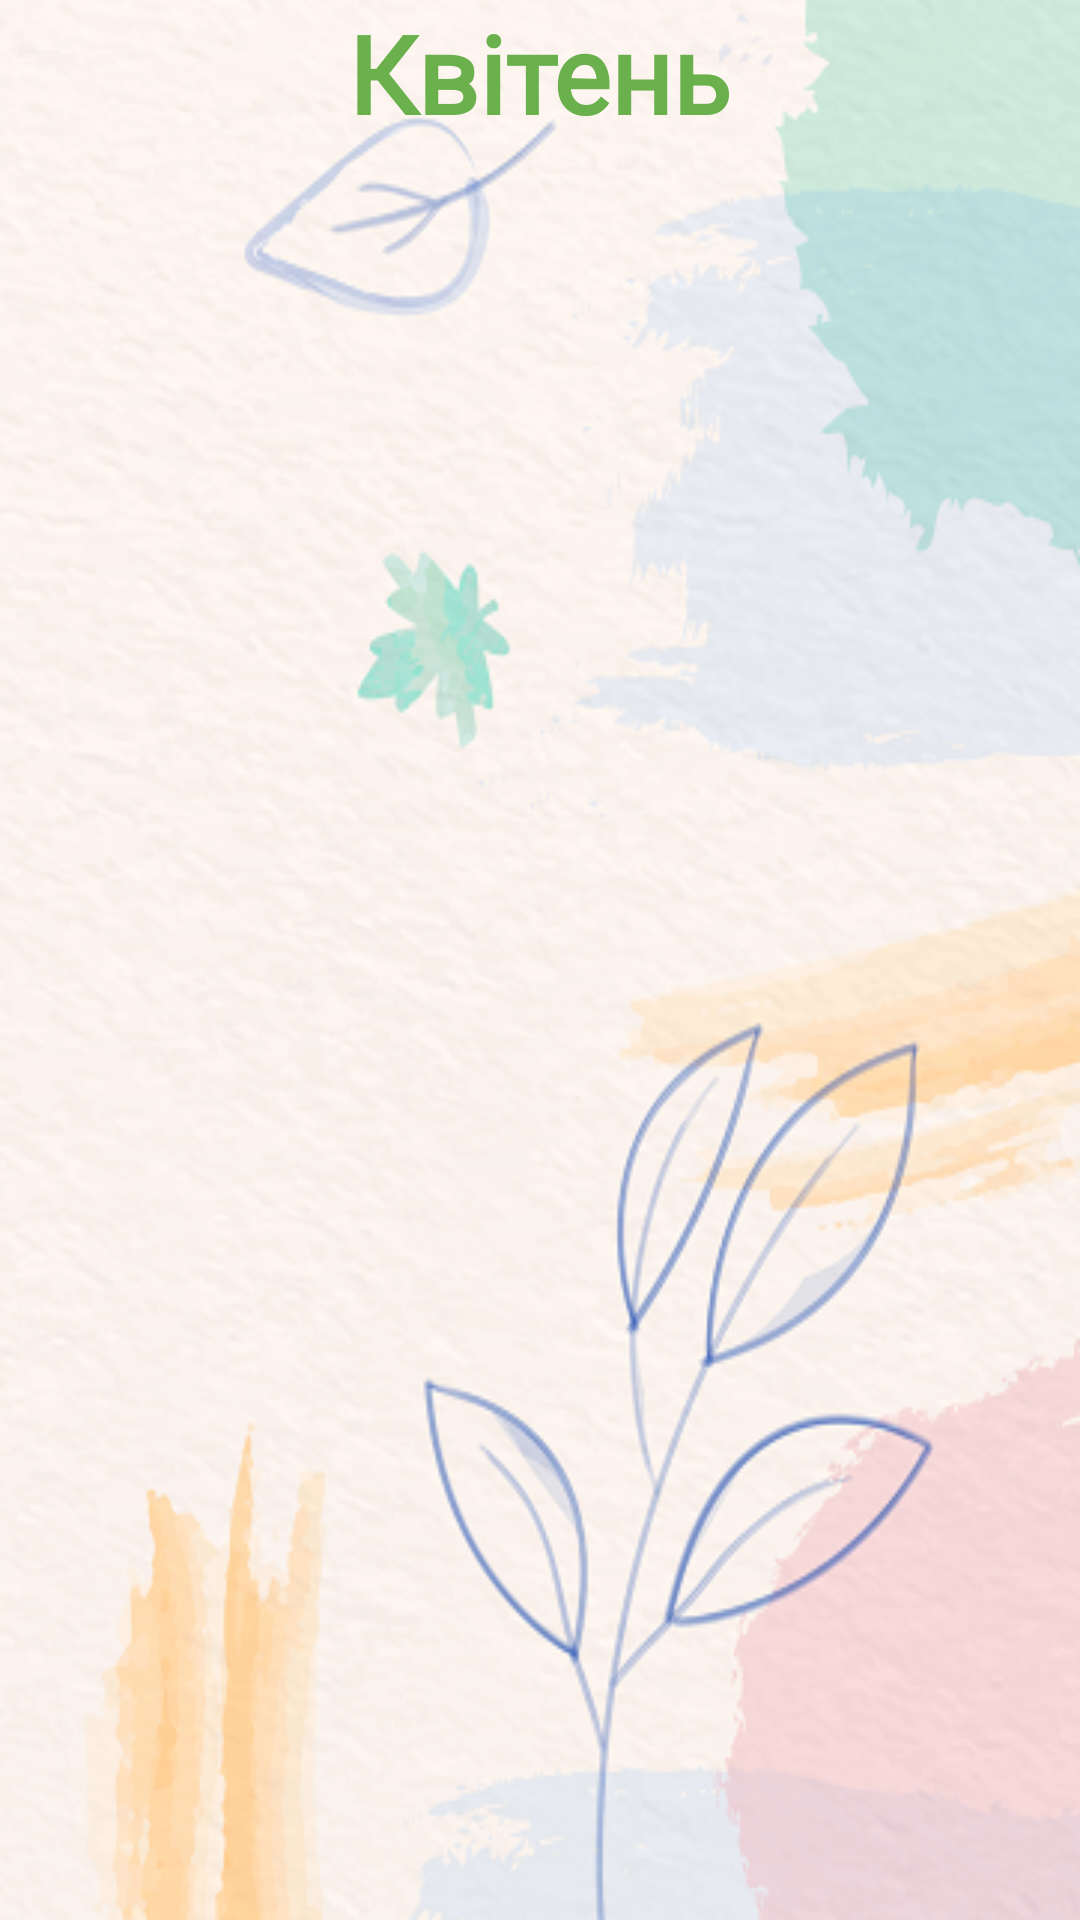

The Android layout XML behind this screen, and the referenced resources:
<!-- AndroidManifest.xml: application theme Theme.GardeningCalendar -->
<!-- res/layout/activity_april.xml -->
<?xml version="1.0" encoding="utf-8"?>
<ScrollView xmlns:android="http://schemas.android.com/apk/res/android"
    xmlns:app="http://schemas.android.com/apk/res-auto"
    xmlns:tools="http://schemas.android.com/tools"
    android:layout_width="match_parent"
    android:layout_height="match_parent"
    android:background="@drawable/background_start2"
    tools:context=".month.AprilActivity">

    <LinearLayout
        android:layout_width="match_parent"
        android:layout_height="wrap_content"
        android:orientation="vertical">


    <TextView
        android:layout_width="wrap_content"
        android:layout_height="wrap_content"
        android:text="@string/april"
        android:textColor="#6ab04c"
        android:fontFamily="@font/lumberjack"
        android:textSize="36sp"
        android:layout_gravity="center"
        android:textStyle="bold"/>

    <androidx.recyclerview.widget.RecyclerView
        android:layout_width="match_parent"
        android:layout_height="match_parent"
        android:id="@+id/rv_main"
        android:layout_marginTop="15dp">

    </androidx.recyclerview.widget.RecyclerView>
    </LinearLayout>


</ScrollView>
<!-- resources referenced by this layout -->
<resources>
  <!-- drawable background_start2: png bitmap (drawable-v24, 259060 bytes) -->
  <string name="april">Квітень</string>
  <style name="Theme.GardeningCalendar" parent="Theme.MaterialComponents.DayNight.NoActionBar">
          
          <item name="colorPrimary">@color/background_color</item>
          <item name="colorPrimaryVariant">@color/purple_700</item>
          <item name="colorOnPrimary">@color/white</item>
          
          <item name="colorSecondary">@color/teal_200</item>
          <item name="colorSecondaryVariant">@color/teal_700</item>
          <item name="colorOnSecondary">@color/black</item>
          
          <item name="android:statusBarColor" tools:targetApi="l">?attr/colorPrimaryVariant</item>
          
      </style>
  <color name="background_color">#F5F5F5</color>
  <color name="purple_700">#f0932b</color>
  <color name="white">#FFFFFFFF</color>
  <color name="teal_200">#FF9800</color>
  <color name="teal_700">#686de0</color>
  <color name="black">#FF000000</color>
</resources>
